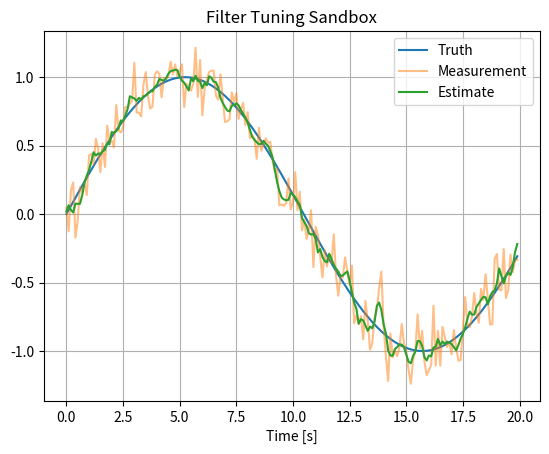

Python code for this plot:
# Project 15 — Filter Tuning Sandbox
#
# Purpose:
# This project demonstrates the engineering concepts behind Filter Tuning Sandbox.
#
# Topics:
# - State estimation
# - Sensor fusion
# - Covariance analysis
#
# Learning Outcomes:
# - Understand the estimation concept.
# - Relate the mathematics to code.
# - Visualize estimator performance.

# Import numerical library
import numpy as np

# Import plotting library
import matplotlib.pyplot as plt


def main():
    """
    Main simulation entry point.

    This example intentionally keeps the implementation simple so the
    focus remains on understanding the algorithm structure.
    """

    # --------------------------------------------------
    # Simulation parameters
    # --------------------------------------------------
    dt = 0.1
    t = np.arange(0,20,dt)

    # --------------------------------------------------
    # Generate truth
    # --------------------------------------------------
    truth = np.sin(0.3*t)

    # --------------------------------------------------
    # Simulate noisy measurements
    # --------------------------------------------------
    rng = np.random.default_rng(42)
    measurement = truth + rng.normal(0,0.15,len(t))

    # --------------------------------------------------
    # Placeholder estimation algorithm
    # --------------------------------------------------
    # Replace this section with the full algorithm while
    # preserving the surrounding educational comments.
    estimate = np.convolve(measurement,np.ones(5)/5,mode="same")

    # --------------------------------------------------
    # Visualize results
    # --------------------------------------------------
    plt.figure()
    plt.plot(t,truth,label="Truth")
    plt.plot(t,measurement,label="Measurement",alpha=0.5)
    plt.plot(t,estimate,label="Estimate")
    plt.title("Filter Tuning Sandbox")
    plt.xlabel("Time [s]")
    plt.grid(True)
    plt.legend()
    plt.show()


if __name__ == "__main__":
    main()
